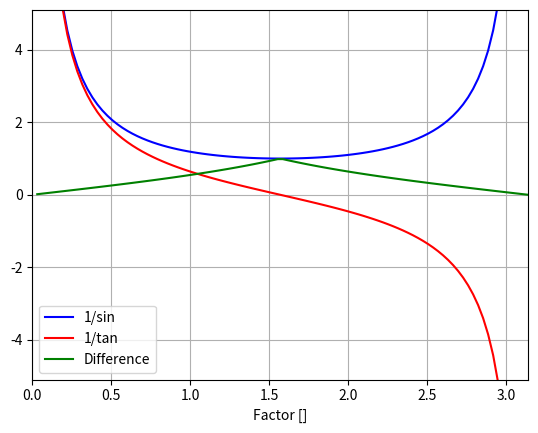

Reproduce this figure in Python.
import numpy as np
import matplotlib.pyplot as plt

from math import pi

N = 100

ang = np.linspace(0, pi, N)


plt.figure()
plt.plot(ang, 1/np.sin(ang), 'b', label='1/sin')
plt.plot(ang, 1/np.tan(ang), 'r', label='1/tan')
plt.plot(ang, np.abs(1/np.sin(ang))-np.abs(1/np.tan(ang)), 'g', label='Difference')
plt.grid(True)
plt.legend()

plt.xlabel('Angel [rad]')
plt.xlabel('Factor []')
plt.xlim(0,pi)
plt.ylim(-5.1, 5.1)
plt.show()
